Labelled photos from "datasets", an image-classification folder in Bangsenjata/AI-Detect-FruitVegetable. The possible labels are: Brokoli, Terong, Wortel, anggur, apel, brokoli, jeruk, manggis, pisang, terong, wortel.

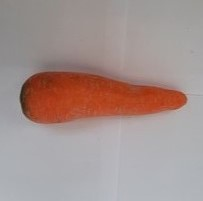
Label: Wortel

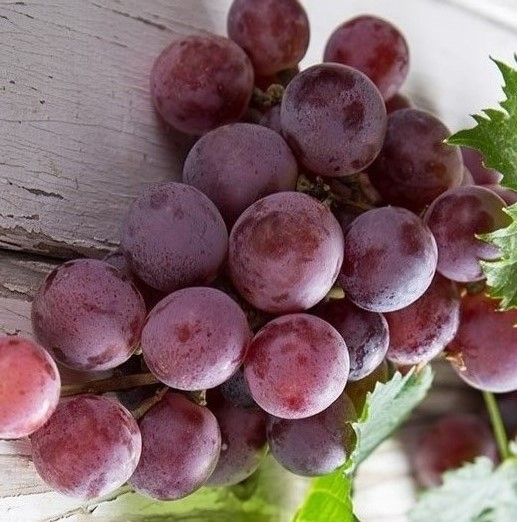
Label: anggur

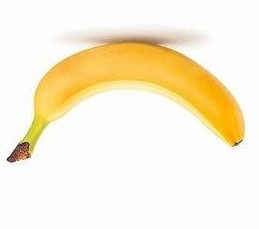
Label: pisang

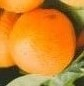
Label: jeruk

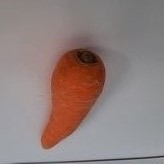
Label: wortel

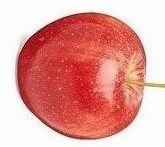
Label: apel
